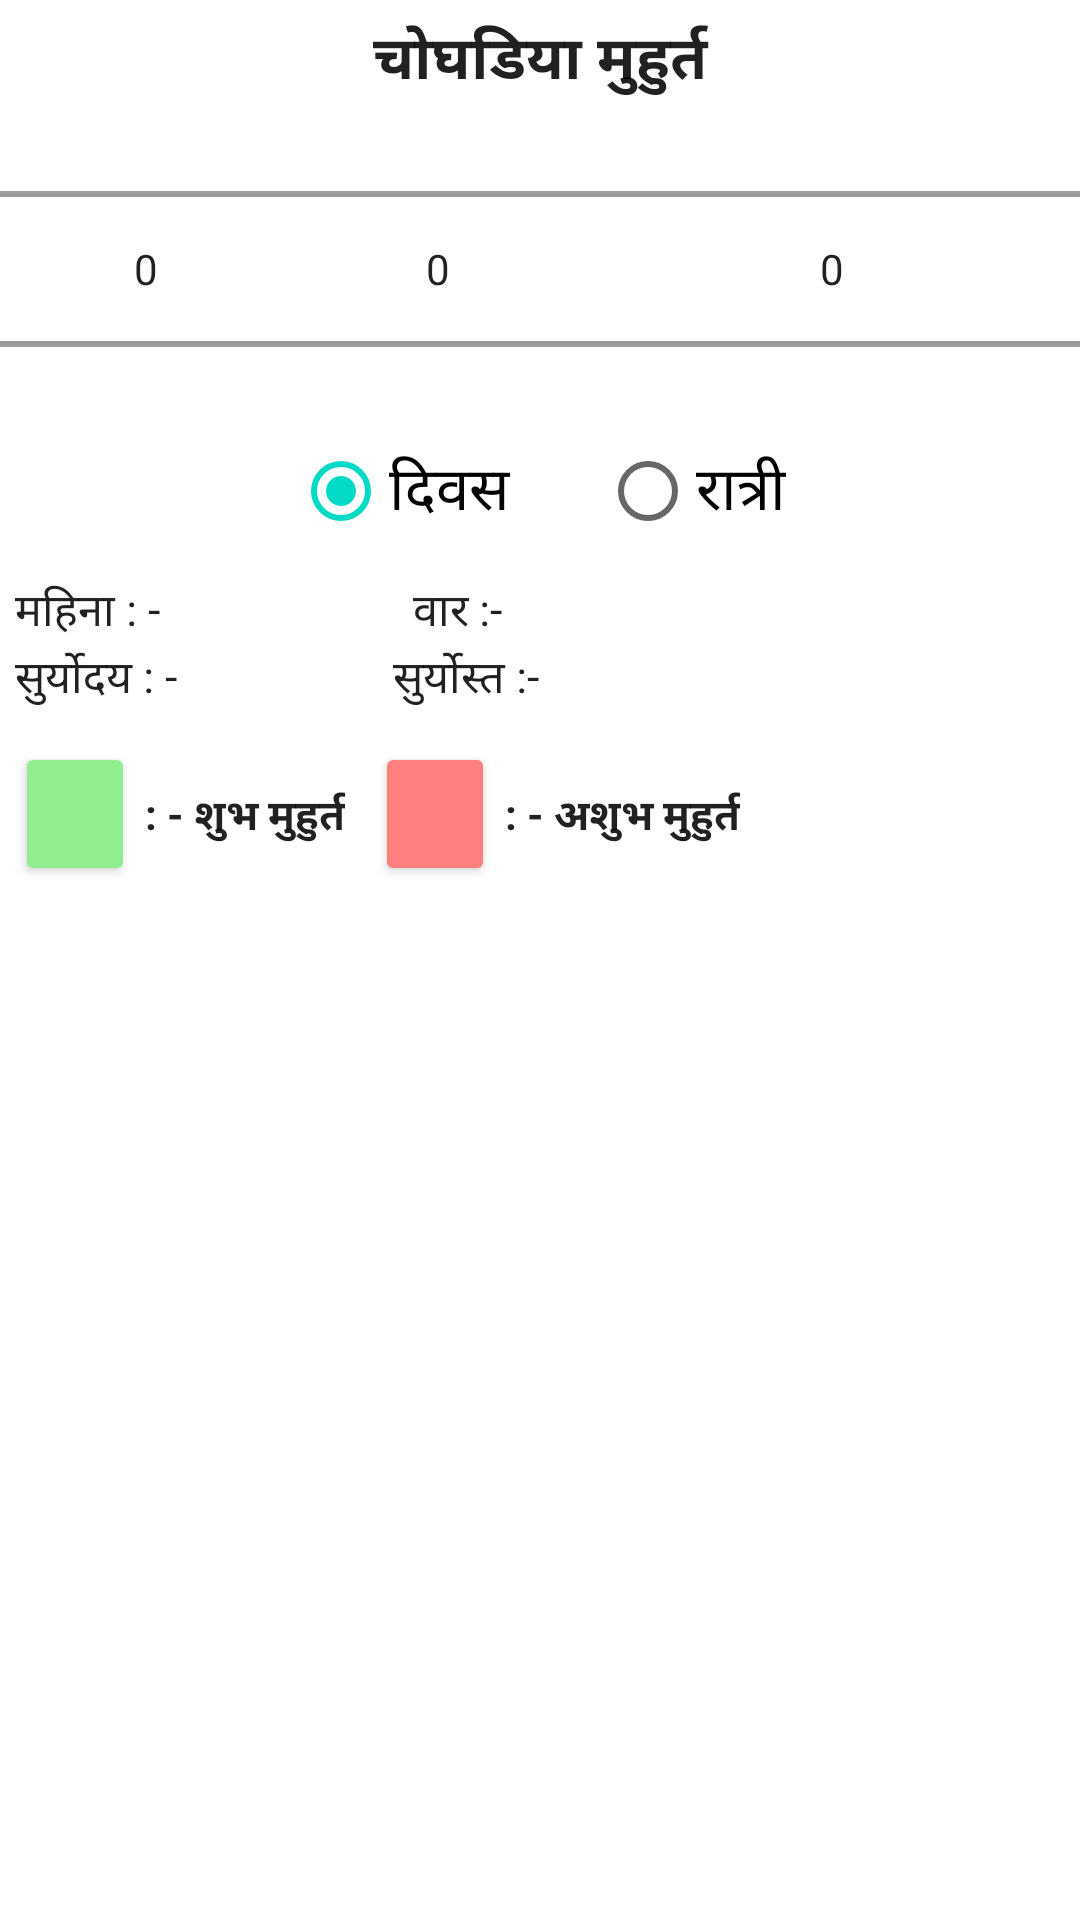

Android layout source for this screen:
<!-- AndroidManifest.xml: application theme Theme.GayatriEvents -->
<!-- res/layout/activity_muhurat.xml -->
<?xml version="1.0" encoding="utf-8"?>
<LinearLayout xmlns:android="http://schemas.android.com/apk/res/android"
    xmlns:tools="http://schemas.android.com/tools"
    android:layout_width="match_parent"
    android:layout_height="match_parent"
    tools:context=".activities.Muhurat"
    android:orientation="vertical"
    android:layout_margin="5sp">

    <LinearLayout
        android:layout_width="match_parent"
        android:layout_height="wrap_content"
        android:gravity="top"
        android:orientation="horizontal"
        >

        <TextView

            android:id="@+id/txtNavigation"
            android:layout_width="wrap_content"
            android:layout_height="match_parent"
            android:text="चोघडिया मुहुर्त"
            android:textSize="20sp"
            android:textStyle="bold"
            android:layout_weight="1"
            android:layout_margin="5sp"
            android:gravity="center"
            />

    </LinearLayout>

    <LinearLayout
        android:layout_width="match_parent"
        android:layout_height="100dp"
        android:gravity="top"
        android:orientation="horizontal">

        <NumberPicker
            android:id="@+id/nmDay"
            android:layout_width="wrap_content"
            android:layout_height="wrap_content"
            android:layout_weight="1"
            android:focusedByDefault="false" />

        <NumberPicker
            android:id="@+id/nmMonth"
            android:layout_width="wrap_content"
            android:layout_height="wrap_content"
            android:layout_weight="1" />

        <NumberPicker
            android:id="@+id/nmYear"
            android:layout_width="wrap_content"
            android:layout_height="wrap_content"
            android:layout_weight="3" />
    </LinearLayout>

    <RadioGroup
        android:id="@+id/rdo_group_chogadiya"
        android:gravity="center"
        android:layout_width="match_parent"
        android:layout_height="wrap_content" android:orientation="horizontal">
        <RadioButton
            android:checked="true"
            android:id="@+id/rdo_divas"
            android:textSize="20dp"
            android:layout_width="wrap_content"
            android:layout_height="wrap_content"
            android:text="दिवस"
            android:layout_marginEnd="30dp"
            />
        <RadioButton
            android:id="@+id/rdo_ratri"
            android:textSize="20dp"
            android:layout_width="wrap_content"
            android:layout_height="wrap_content"
            android:text="रात्री"
            />
    </RadioGroup>
    <TableLayout
        android:layout_width="match_parent"
        android:layout_height="wrap_content" android:layout_margin="5dp">
        <TableRow>
            <LinearLayout
                android:orientation="horizontal">
            <TextView
                android:layout_weight="1"
                android:id="@+id/month"

                android:textSize="15dp"
                android:text="महिना : - "
                android:layout_width="wrap_content"
                android:layout_height="wrap_content"/>
            <TextView
                android:layout_weight="1"
                android:layout_marginStart="5dp"
                android:id="@+id/weekday"

                android:textSize="15dp"
                android:text="वार :- "
                android:layout_width="wrap_content"
                android:layout_height="wrap_content"/>
            </LinearLayout>
        </TableRow>
        <TableRow>
            <LinearLayout
                android:orientation="horizontal">
            <TextView
                android:layout_weight="1"
                android:id="@+id/sunrise"

                android:textSize="15dp"
                android:text="सुर्योदय : - "
                android:layout_width="wrap_content"
                android:layout_height="wrap_content"/>
            <TextView
                android:layout_weight="1"
                android:layout_marginStart="5dp"
                android:id="@+id/sunset"

                android:textSize="15dp"
                android:text="सुर्योस्त :- "
                android:layout_width="wrap_content"
                android:layout_height="wrap_content"/>
            </LinearLayout>
        </TableRow>
        <TableRow
            android:layout_marginTop="10sp"
            >
            <LinearLayout
                android:orientation="horizontal"
                >
            <Button
                android:layout_width="40dp"
                android:layout_height="wrap_content"
                android:backgroundTint="#90EE90"
                />
            <TextView
                android:layout_width="wrap_content"
                android:layout_height="wrap_content"
                android:text=" : - शुभ मुहुर्त"

                android:textStyle="bold"
                />
            <Button
                android:layout_width="40dp"
                android:layout_height="wrap_content"
                android:layout_marginStart="10dp"
                android:backgroundTint="#FF7F7F"
                />
            <TextView
                android:layout_width="wrap_content"
                android:layout_height="wrap_content"
                android:text=" : - अशुभ मुहुर्त"

                android:textStyle="bold"
                />
            </LinearLayout>
        </TableRow>
    </TableLayout>
    <ListView
        android:id="@+id/lst_muhurat"
        android:layout_width="match_parent"
        android:layout_height="wrap_content"
        android:dividerHeight="1dp"
        android:divider="@color/black"
        />
</LinearLayout>
<!-- resources referenced by this layout -->
<resources>
  <style name="Theme.GayatriEvents" parent="Theme.MaterialComponents.DayNight">
          <item name="android:textColor">?android:attr/textColorPrimary</item>
          <item name="android:windowTitleBackgroundStyle">@style/CustomParesh</item>
      </style>
  <style name="CustomParesh" parent="Theme.GayatriEvents">
          <item name="android:background">#C51162</item>
      </style>
  <!-- not gathered from this repository: default colours our renderer supplied (Android Studio template values) -->
  <color name="black">#FF000000</color>
</resources>
